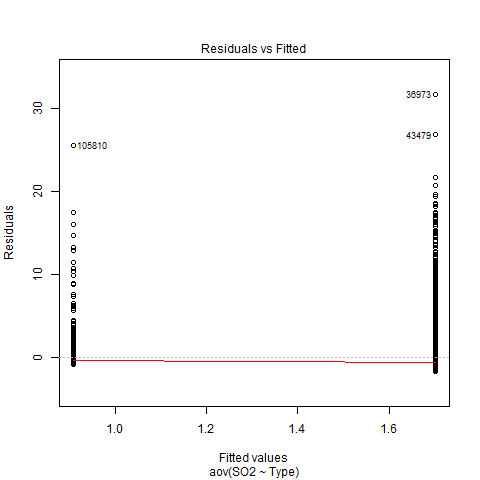

Source data for this figure (header and first rows):
Df, F value, Pr(>F)
1, 154.5, 3.09389909425414e-35
11074, NA, NA
